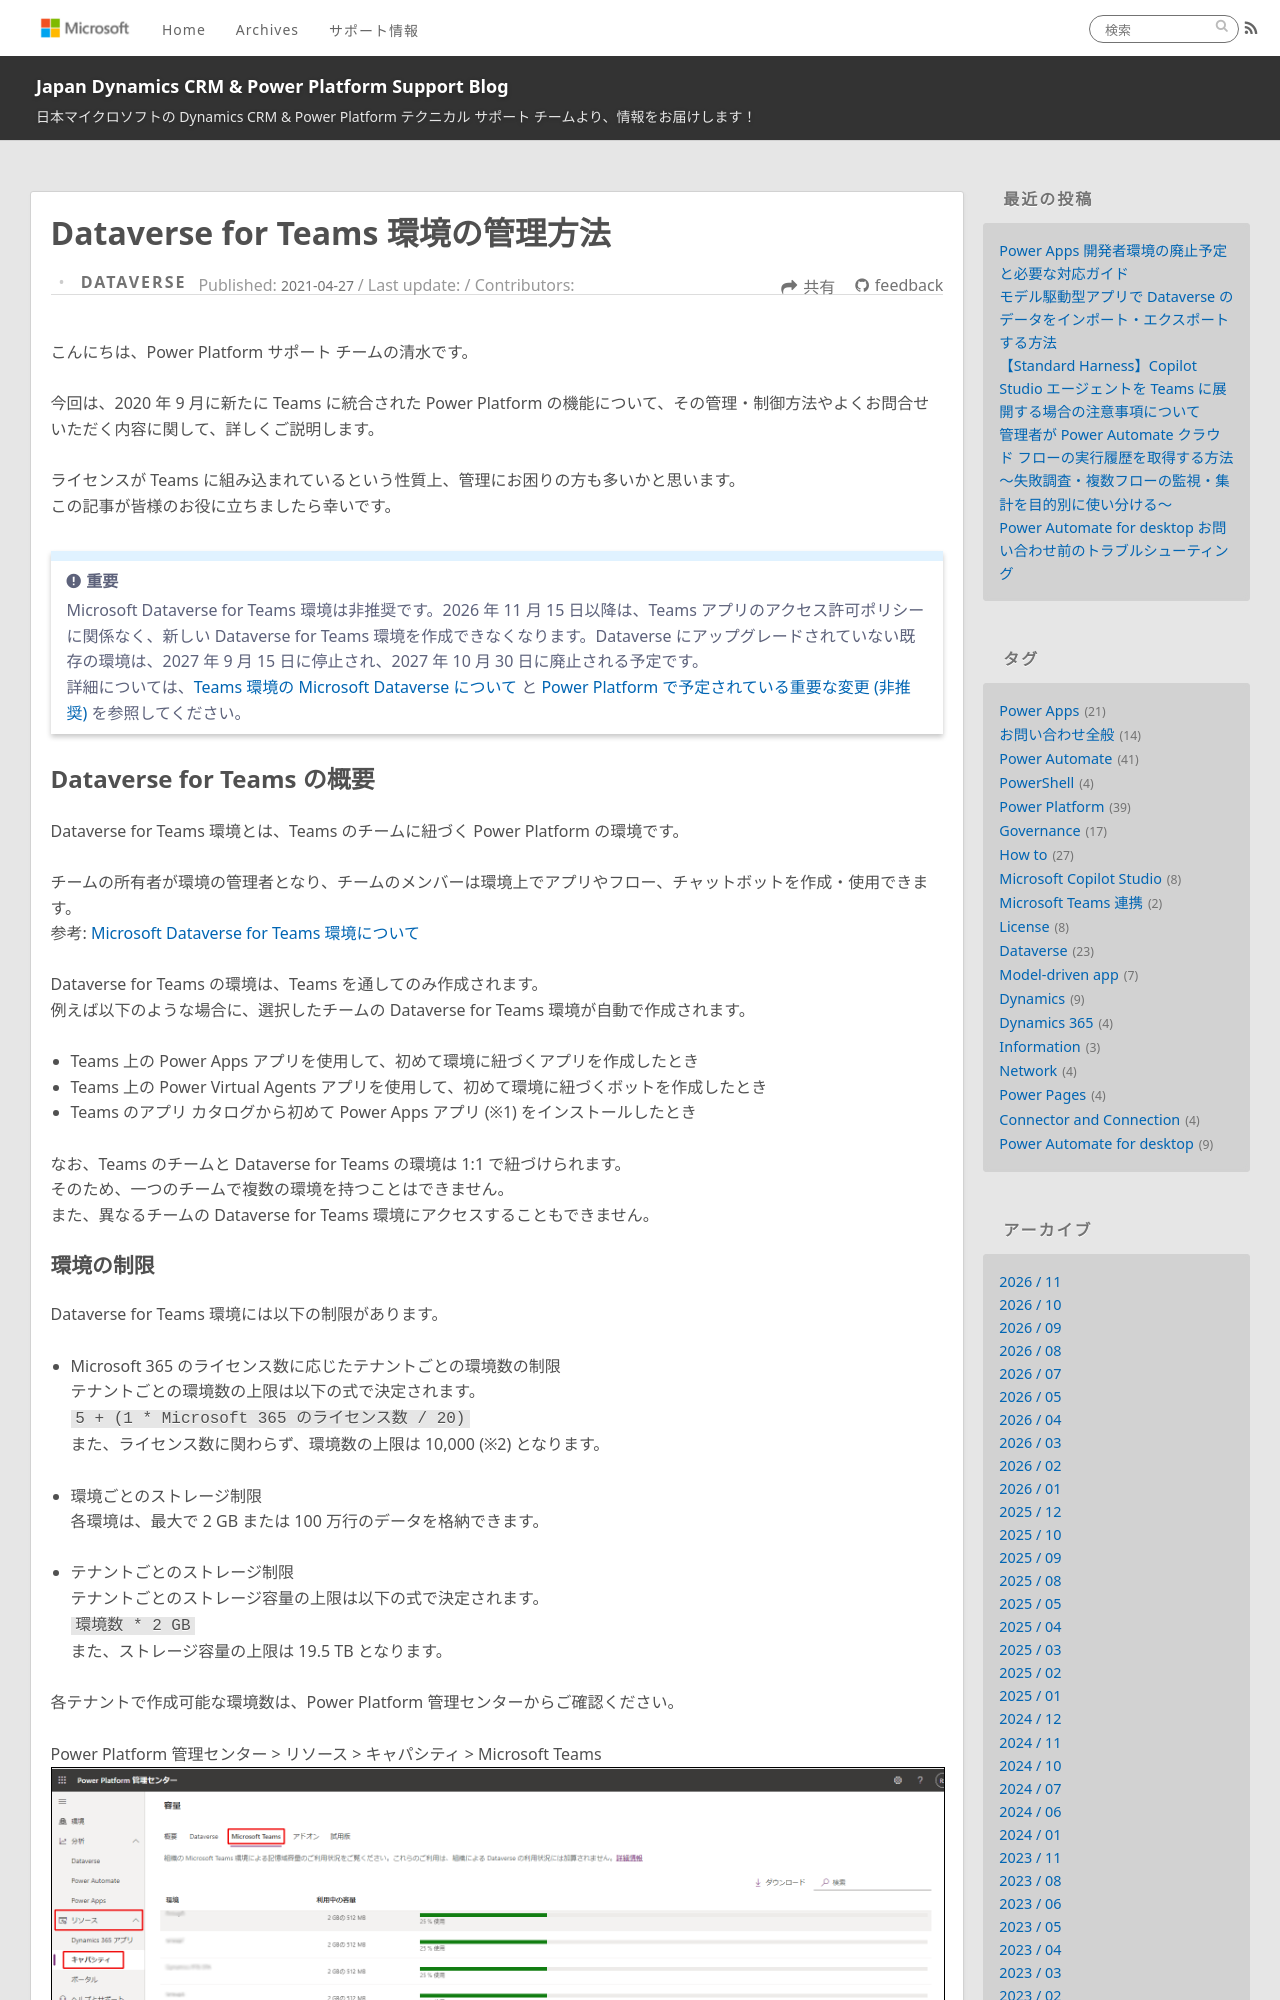

repository: jpdynamicscrm/blog · page: dataverse/environment-teams-management/index.html · generator: jekyll

---
title: Dataverse for Teams 環境の管理方法
date: 2021-04-27 11:30:00
tags:
  - Power Platform
  - Dataverse for Teams
  - Environment
  - Governance
categories:
  - [Dataverse]
---

こんにちは、Power Platform サポート チームの清水です。

今回は、2020 年 9 月に新たに Teams に統合された Power Platform の機能について、その管理・制御方法やよくお問合せいただく内容に関して、詳しくご説明します。

ライセンスが Teams に組み込まれているという性質上、管理にお困りの方も多いかと思います。
この記事が皆様のお役に立ちましたら幸いです。

> [!IMPORTANT]
> Microsoft Dataverse for Teams 環境は非推奨です。2026 年 11 月 15 日以降は、Teams アプリのアクセス許可ポリシーに関係なく、新しい Dataverse for Teams 環境を作成できなくなります。Dataverse にアップグレードされていない既存の環境は、2027 年 9 月 15 日に停止され、2027 年 10 月 30 日に廃止される予定です。
> 詳細については、[Teams 環境の Microsoft Dataverse について](https://learn.microsoft.com/ja-jp/power-platform/admin/about-teams-environment) と [Power Platform で予定されている重要な変更 (非推奨)](https://learn.microsoft.com/ja-jp/power-platform/important-changes-coming#deprecation-of-microsoft-dataverse-for-teams-environments) を参照してください。

<!-- more -->

## Dataverse for Teams の概要

Dataverse for Teams 環境とは、Teams のチームに紐づく Power Platform の環境です。

チームの所有者が環境の管理者となり、チームのメンバーは環境上でアプリやフロー、チャットボットを作成・使用できます。
参考: [Microsoft Dataverse for Teams 環境について](https://learn.microsoft.com/ja-jp/power-platform/admin/about-teams-environment)

Dataverse for Teams の環境は、Teams を通してのみ作成されます。
例えば以下のような場合に、選択したチームの Dataverse for Teams 環境が自動で作成されます。
- Teams 上の Power Apps アプリを使用して、初めて環境に紐づくアプリを作成したとき
- Teams 上の Power Virtual Agents アプリを使用して、初めて環境に紐づくボットを作成したとき
- Teams のアプリ カタログから初めて Power Apps アプリ (※1) をインストールしたとき

なお、Teams のチームと Dataverse for Teams の環境は 1:1 で紐づけられます。
そのため、一つのチームで複数の環境を持つことはできません。
また、異なるチームの Dataverse for Teams 環境にアクセスすることもできません。
